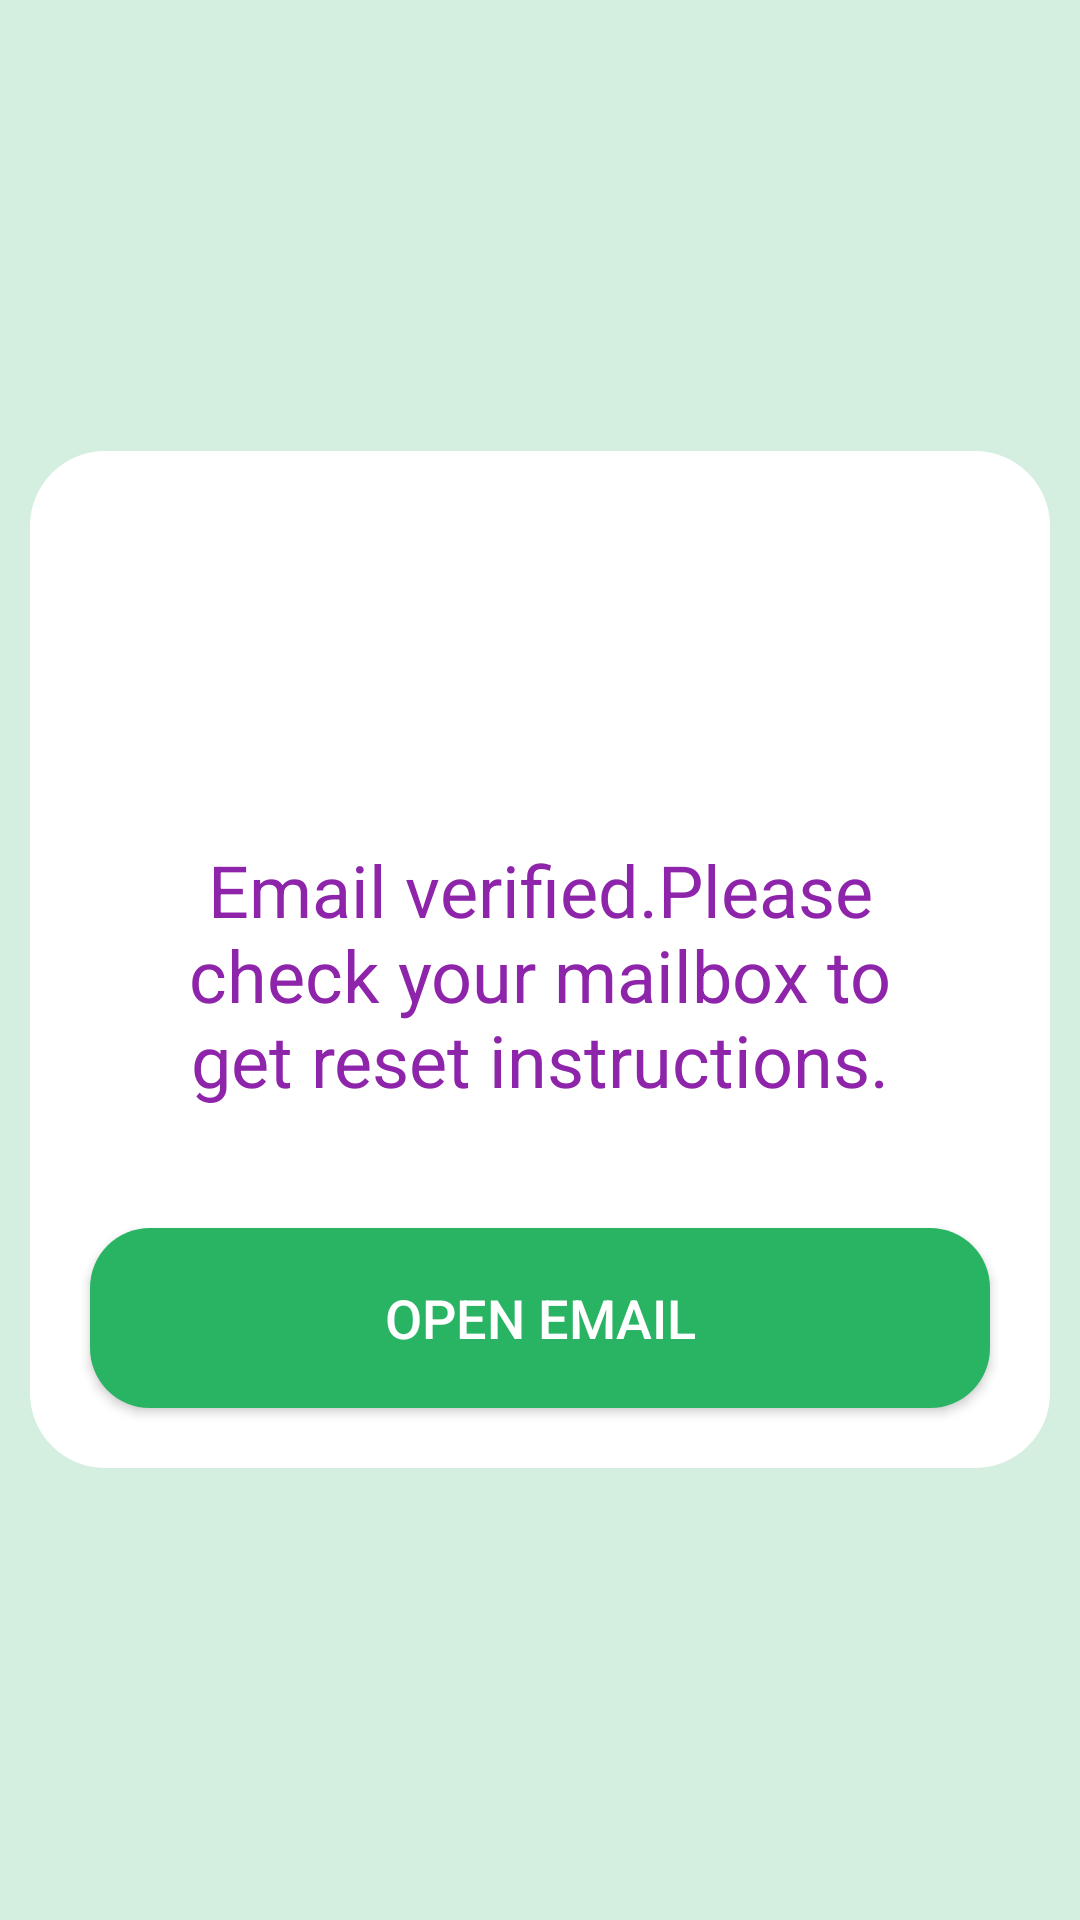

This screen was rendered from an Android layout file. Write that file and the resources it references.
<!-- AndroidManifest.xml: application theme Theme.AppCompat.Light.NoActionBar -->
<!-- res/layout/activity_email_verify_success_activity.xml -->
<?xml version="1.0" encoding="utf-8"?>
<LinearLayout xmlns:android="http://schemas.android.com/apk/res/android"
    xmlns:app="http://schemas.android.com/apk/res-auto"
    xmlns:tools="http://schemas.android.com/tools"
    android:layout_width="match_parent"
    android:layout_height="match_parent"
    android:orientation="vertical"
    tools:context=".Authentication.login"
    android:background="#D4EFDF"
    android:padding="10dp"
    android:gravity="center">


    <LinearLayout
        android:orientation="vertical"
        android:layout_width="match_parent"
        android:layout_height="wrap_content"
        android:padding="10dp"
        android:elevation="0dp"
        android:background="@drawable/middle_frame"
        android:paddingBottom="40dp">

        <ImageView
            android:layout_width="match_parent"
            android:layout_height="90dp"
            android:layout_gravity="start"
            android:layout_marginTop="0dp"
            android:elevation="10dp"
            android:src="@drawable/right_icon"
            >

        </ImageView>

        <TextView
            android:layout_width="match_parent"
            android:layout_height="wrap_content"
            android:layout_marginHorizontal="10dp"
            android:layout_marginTop="10dp"
            android:background="@drawable/edittext"
            android:gravity="center"
            android:padding="20dp"
            android:paddingLeft="20dp"
            android:text="Email verified.Please check your mailbox to get reset instructions."
            android:textColor="@color/colorPurple"
            android:textSize="24sp" />


        <Button
            android:id="@+id/verify_email_button"
            android:layout_width="match_parent"
            android:layout_height="60dp"
            android:layout_gravity="center"
            android:layout_marginHorizontal="10dp"
            android:layout_marginTop="20dp"
            android:layout_marginBottom="10dp"
            android:background="@drawable/button"
            android:gravity="center"
            android:text="Open Email"
            android:textColor="@color/colorBackground"
            android:textSize="18sp" />



    </LinearLayout>


</LinearLayout>
<!-- resources referenced by this layout -->
<resources>
  <color name="colorBackground">#FFFFFF</color>
  <color name="colorPurple">#8E24AA</color>
  <!-- drawable button (drawable) -->
  <shape xmlns:android="http://schemas.android.com/apk/res/android"
      android:shape="rectangle">
      <solid android:color="@color/LightGreen"></solid>
      <corners android:radius="20dp"></corners>
  </shape>
  <!-- drawable edittext (drawable) -->
  <shape xmlns:android="http://schemas.android.com/apk/res/android"
      android:shape="rectangle">
      <solid android:color="@color/colorWhite"></solid>
      <corners android:radius="25dp"></corners>
  </shape>
  <!-- drawable middle_frame (drawable) -->
  <?xml version="1.0" encoding="utf-8"?>
  <shape xmlns:android="http://schemas.android.com/apk/res/android" android:shape="rectangle">
      <corners android:radius="25dp" />
      <solid android:color="@color/colorWhite"/>
  </shape>
  <color name="LightGreen">#28B463</color>
  <color name="colorWhite">#FFFFFF</color>
</resources>
